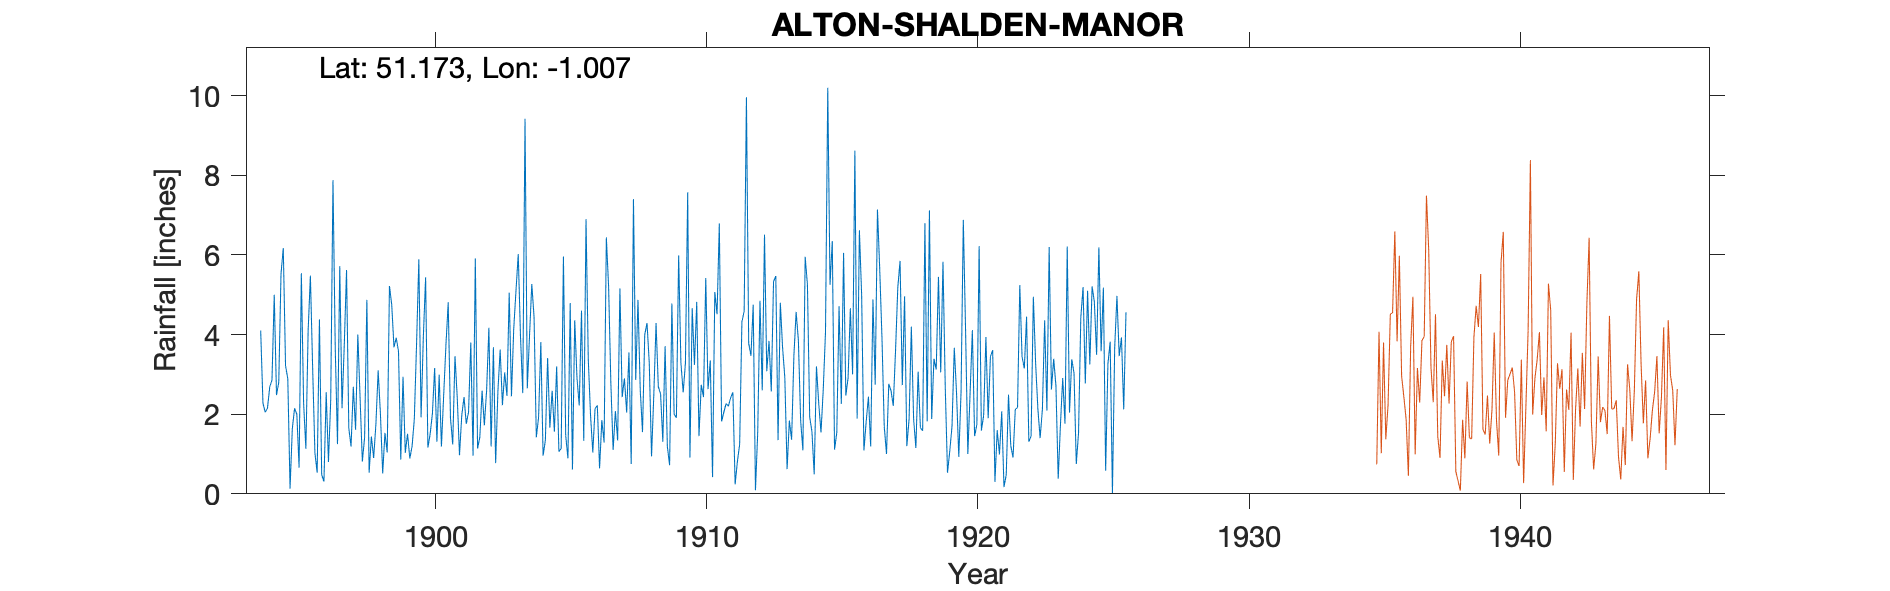

The data file committed next to this chart (first rows):
ALTON-SHALDEN-MANOR, , , , , , , , , , , , , , , , , , , , , , , 
Grid ref, SU695420, Long, -1.007, Lat, 51.17, Elevation, 594, ft, , , , , , , , , , , , , , , 
Station no, 744/7, , , , , , , , , , , , , , , , , , , , , , 
, 1890, 1891, 1892, 1893, 1894, 1895, 1896, 1897, 1898, 1899, 1900, 1901, 1902, 1903, 1904, 1905, 1906, 1907, 1908, 1909, 1910, 1911, 1912
January, , , , , 4.1, 2.89, 1.03, 2.15, 0.53, 3.92, 3.95, 1.91, 1.14, 3.05, 5.27, 1.06, 6.9, 1.1, 2.61, 1.19, 3.24, 1.82, 3.78
February, , , , , 2.28, 0.13, 0.53, 3.74, 1.44, 3.58, 5.44, 1.24, 1.42, 2.46, 4.44, 1.14, 3.38, 2.08, 1.55, 0.72, 4.82, 2.05, 3.47
March, , , , , 2.05, 1.64, 4.38, 5.62, 0.9, 0.86, 1.16, 3.46, 2.59, 5.05, 1.42, 5.96, 1.97, 1.34, 4, 4.78, 1.45, 2.27, 4.75
April, , , , , 2.15, 2.15, 0.48, 1.65, 1.75, 2.94, 1.5, 2.42, 1.72, 2.45, 1.92, 1.47, 1.04, 5.16, 4.29, 2, 2.74, 2.2, 0.09
May, , , , , 2.68, 2, 0.31, 1.19, 3.1, 1.03, 2.01, 0.97, 2.6, 4.14, 3.81, 0.89, 2.14, 2.43, 3.28, 1.91, 2.43, 2.41, 1.55
June, , , , , 2.86, 0.66, 2.55, 2.69, 2.01, 1.51, 3.16, 1.97, 4.17, 5.1, 0.96, 4.79, 2.22, 2.9, 0.94, 5.99, 5.42, 2.55, 4.85
July, , , , , 5, 5.54, 0.8, 1.61, 0.51, 0.89, 1.31, 2.43, 1.19, 6.02, 1.34, 0.61, 0.64, 2.04, 2.48, 3.29, 2.63, 0.24, 2.6
August, , , , , 2.48, 2.27, 2.36, 4, 1.53, 1.19, 2.99, 1.76, 3.68, 3.95, 3.41, 4.36, 1.85, 3.55, 4.29, 2.55, 3.35, 0.81, 6.51
September, , , , , 2.8, 1.13, 7.88, 2.4, 1.04, 1.88, 1.19, 2.05, 0.77, 2.53, 1.66, 2.91, 1.29, 0.75, 2.69, 3.28, 0.42, 1.24, 3.08
October, , , , , 5.53, 4.09, 3.67, 0.81, 5.22, 3.77, 2.48, 3.8, 2.58, 9.42, 2.59, 2.22, 6.44, 7.4, 2.51, 7.57, 5.07, 4.32, 3.84
November, , , , , 6.17, 5.48, 1.25, 1.42, 4.75, 5.89, 3.74, 0.96, 3.62, 2.65, 1.56, 4.6, 5.2, 2.86, 1.31, 0.91, 4.51, 4.59, 2.57
December, , , , , 3.22, 3.16, 5.72, 4.87, 3.68, 1.92, 4.81, 5.91, 2.23, 3.98, 3.2, 1.33, 2.76, 4.87, 3.71, 4.66, 6.79, 9.96, 5.33
Total, , , , , 41.32, 31.14, 30.96, 32.15, 26.46, 29.38, 33.74, 28.88, 27.71, 50.8, 31.58, 31.34, 35.83, 36.48, 33.66, 38.85, 42.87, 34.46, 42.42
